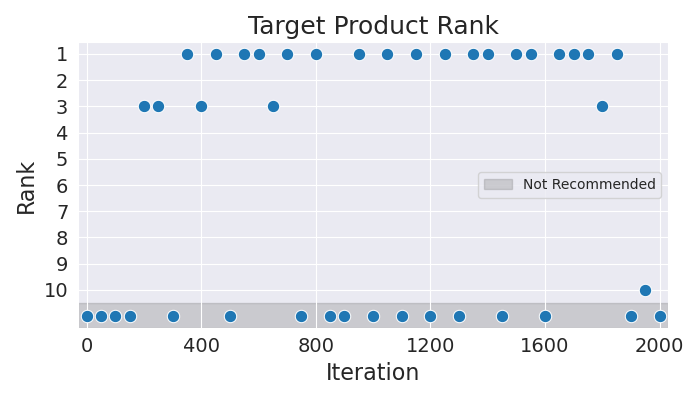

Data behind this chart, as committed beside it:
Iteration, Rank
0, 11
50, 11
100, 11
150, 11
200, 3
250, 3
300, 11
350, 1
400, 3
450, 1
500, 11
550, 1
600, 1
650, 3
700, 1
750, 11
800, 1
850, 11
900, 11
950, 1
1000, 11
1050, 1
1100, 11
1150, 1
1200, 11
1250, 1
1300, 11
1350, 1
1400, 1
1450, 11
1500, 1
1550, 1
1600, 11
1650, 1
1700, 1
1750, 1
1800, 3
1850, 1
1900, 11
1950, 10
2000, 11
